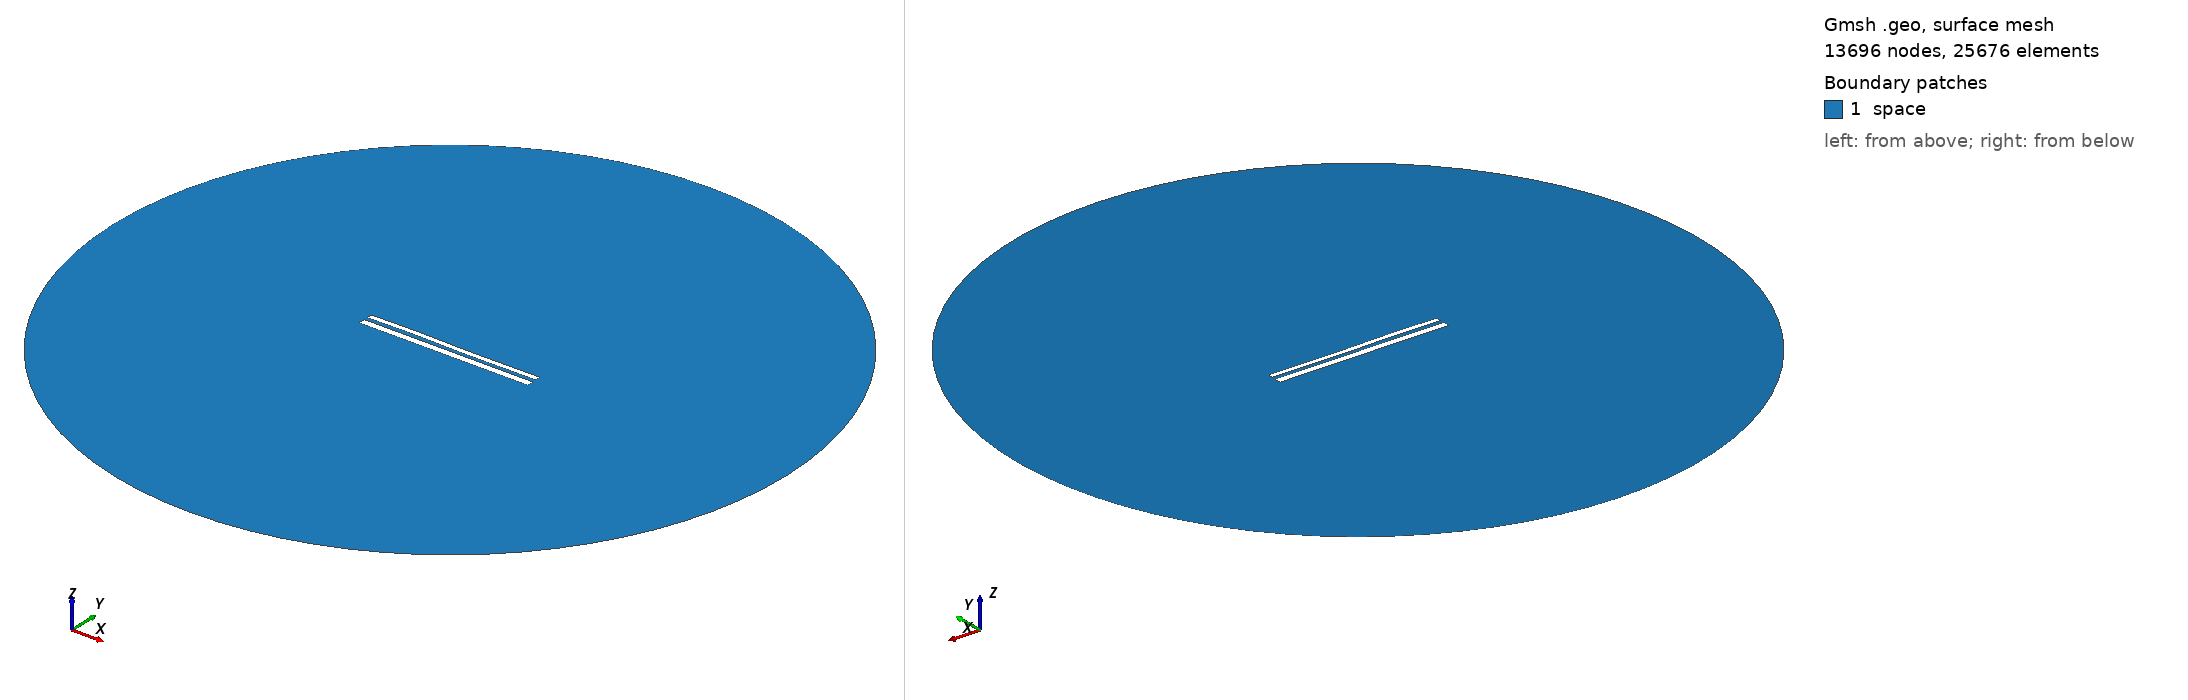

Gmsh geometry script, surface-meshed: 13696 nodes, 25676 surface elements. Boundary patches (legend numbers): 1 space. Left view from above one corner, right view from below the opposite corner. Legend entries are the model's physical surfaces. The drawing asked Gmsh for element sizes between 1% and 20% of the model's largest extent; the script's own settings can give other sizes.

=== 10824.geo (drawn) ===
//---------------------------------------
// Geometry kernel
//---------------------------------------

SetFactory("OpenCASCADE");



//---------------------------------------
// Parameters of the geometry
//---------------------------------------

// Overetch of the upper plate
overetch = 0.375;

// Distance between the plates
distance = 2.0;

// Discretization over the x axis (for the deformation)
nx = 50; 

// Length of the plate
L = 100 - overetch; 

// Number of modes
n = 4; 

// 1st mode coefficient
coeff(1) = -0.075;
beta(1) = 0.596864 * 3.1415926535 / L;

// 2nd mode coefficient
coeff(2) = 0.0;
beta(2) = 1.49418 * 3.1415926535 / L;

// 3rd mode coefficient
coeff(3) = 0.15;
beta(3) = 2.50025 * 3.1415926535 / L;

// 4th mode coefficient
coeff(4) = 0.07499999999999998;
beta(4) = 3.49999 * 3.1415926535 / L;



//---------------------------------------
// Upper plate (deformed rectangle)
//---------------------------------------

// Coordiantes of the upper plate
xmin = -50;
xmax = 50 - overetch;

// Height of the upper plate
yheight = 4 - 2 * overetch;

// Indexes of the points
UpperID[] = {};
LowerID[] = {};
LeftID[] = {};
RightID[] = {};

// Point index
p = 1;

// Horizontal edges
For i In {1:nx}
    x = xmin + (i-1)*(xmax - xmin)/(nx-1);

    y_bottom = distance / 2 + overetch;
    For j In {1:n}
        C = (Cosh(beta(j)*L) + Cos(beta(j)*L)) / (Sinh(beta(j)*L) + Sin(beta(j)*L));
        y_bottom  = y_bottom + coeff(j) * (Cosh(beta(j)*(x+50)) - Cos(beta(j)*(x+50)) - C * (Sinh(beta(j)*(x+50)) - Sin(beta(j)*(x+50))));
    EndFor

    y_top = y_bottom + yheight;

    Point(p) = {x, y_top, 0, 1.0};
    UpperID[i] = p;
    p = p + 1;

    Point(p) = {x, y_bottom, 0, 1.0};
    LowerID[i] = p;
    p = p + 1;
EndFor

// Create point lists
UpperPts[] = {}; LowerPts[] = {};
For i In {1:nx}
  UpperPts[] += {UpperID[i]};
  LowerPts[] += {LowerID[i]};
EndFor

// Build splines
Spline(1) = {UpperPts[]};
Spline(2) = {LowerPts[]};
Line(3) = {LowerPts[nx-1], UpperPts[nx-1]};
Line(4) = {LowerPts[0], UpperPts[0]};

// Build the plane surface
Curve Loop(1) = {2, 3, -1, -4};
Plane Surface(1) = {1};



//---------------------------------------
// Lower plate (rectangle)
//---------------------------------------

// Vertices
Point(1001) = {-50, -1, 0, 1.0};
Point(1002) = { 50, -1, 0, 1.0};
Point(1003) = { 50,  -5, 0, 1.0};
Point(1004) = {-50,  -5, 0, 1.0};

// Edges
Line(5) = {1001, 1002};
Line(6) = {1002, 1003};
Line(7) = {1003, 1004};
Line(8) = {1004, 1001};

// Plane surface
Line Loop(2) = {5, 6, 7, 8};
Plane Surface(2) = {2}; 



//---------------------------------------
// Outer (fictious) boundary
//---------------------------------------

// Points
Point(1005) = {0, 0, 0};       // Center
Point(1006) = {200, 0, 0};     // Start point
Point(1007) = {0, 200, 0};     // 90 degrees
Point(1008) = {-200, 0, 0};    // 180 degrees
Point(1009) = {0, -200, 0};    // 270 degrees

// Circle arcs (each needs start, center, end)
Circle(9) = {1006, 1005, 1007};
Circle(10) = {1007, 1005, 1008};
Circle(11) = {1008, 1005, 1009};
Circle(12) = {1009, 1005, 1006};

// Plane surface for the entire domain
Curve Loop(3) = {9, 10, 11, 12};
Surface(3) = {3};

// Subtract the plates from the whole domain to obtain the actual domain where we want to solve the equations
BooleanDifference{ Surface{3}; Delete; }{ Surface{1}; Surface{2}; Delete; }




//---------------------------------------
// Transfinite Lines/Curves
//---------------------------------------

// Set the number of points on the boundaries
r = 7;

// Plates
Transfinite Curve {1, 2} = 50*r Using Progression 1;
Transfinite Curve {3, 4} = 2*r Using Progression 1;
Transfinite Line {5, 7} = 50*r Using Progression 1;
Transfinite Line {6, 8} = 2*r Using Progression 1;

// Outer boundary
Transfinite Line {9, 10, 11, 12} = 20 Using Progression 1;



//---------------------------------------
// Physical groups
//---------------------------------------                

// Physical curves (boundaries)
Physical Line("force_segment", 10) = {2};
Physical Line("upper_plate", 11) = {1, 3, 4};
Physical Line("lower_plate", 12) = {5, 6, 7, 8};
Physical Line("boundary", 20) = {9, 10, 11, 12};

// Physical Surfaces
Physical Surface("space", 30) = {3};



//---------------------------------------
// 6. Generate the Mesh
//---------------------------------------

// 2D mesh generation
Mesh 2;
